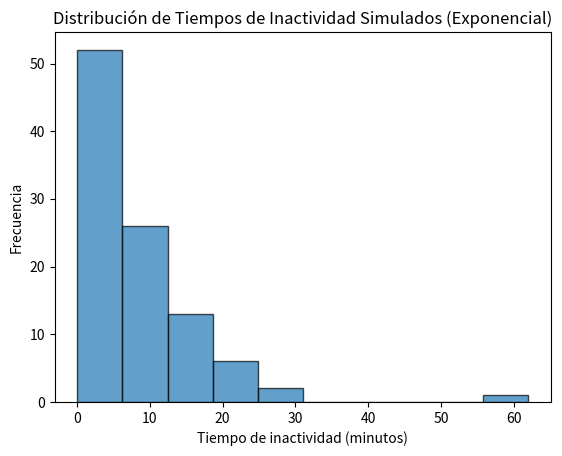

The matplotlib source for this figure:
import numpy as np
import matplotlib.pyplot as plt

# Parámetro de la distribución exponencial (tasa de inactividad)
lambda_inactividad = 1 / 10  # Tiempo promedio de inactividad = 10 minutos

# Función para generar un tiempo de inactividad
def generar_tiempo_inactividad(lambda_inactividad):
    u = np.random.uniform(0, 1)  # Generar número aleatorio uniforme
    # Aplicar transformada inversa
    tiempo_inactividad = -1 / lambda_inactividad * np.log(1 - u)
    return tiempo_inactividad

# Generar 100 tiempos de inactividad
tiempos_inactividad = [generar_tiempo_inactividad(lambda_inactividad)
                       for _ in range(100)]

# Mostrar los tiempos de inactividad generados
print("Tiempos de inactividad generados:", tiempos_inactividad)

# Graficar los tiempos de inactividad simulados
plt.hist(tiempos_inactividad, bins=10, edgecolor='black', alpha=0.7)
plt.title('Distribución de Tiempos de Inactividad Simulados (Exponencial)')
plt.xlabel('Tiempo de inactividad (minutos)')
plt.ylabel('Frecuencia')
plt.show()